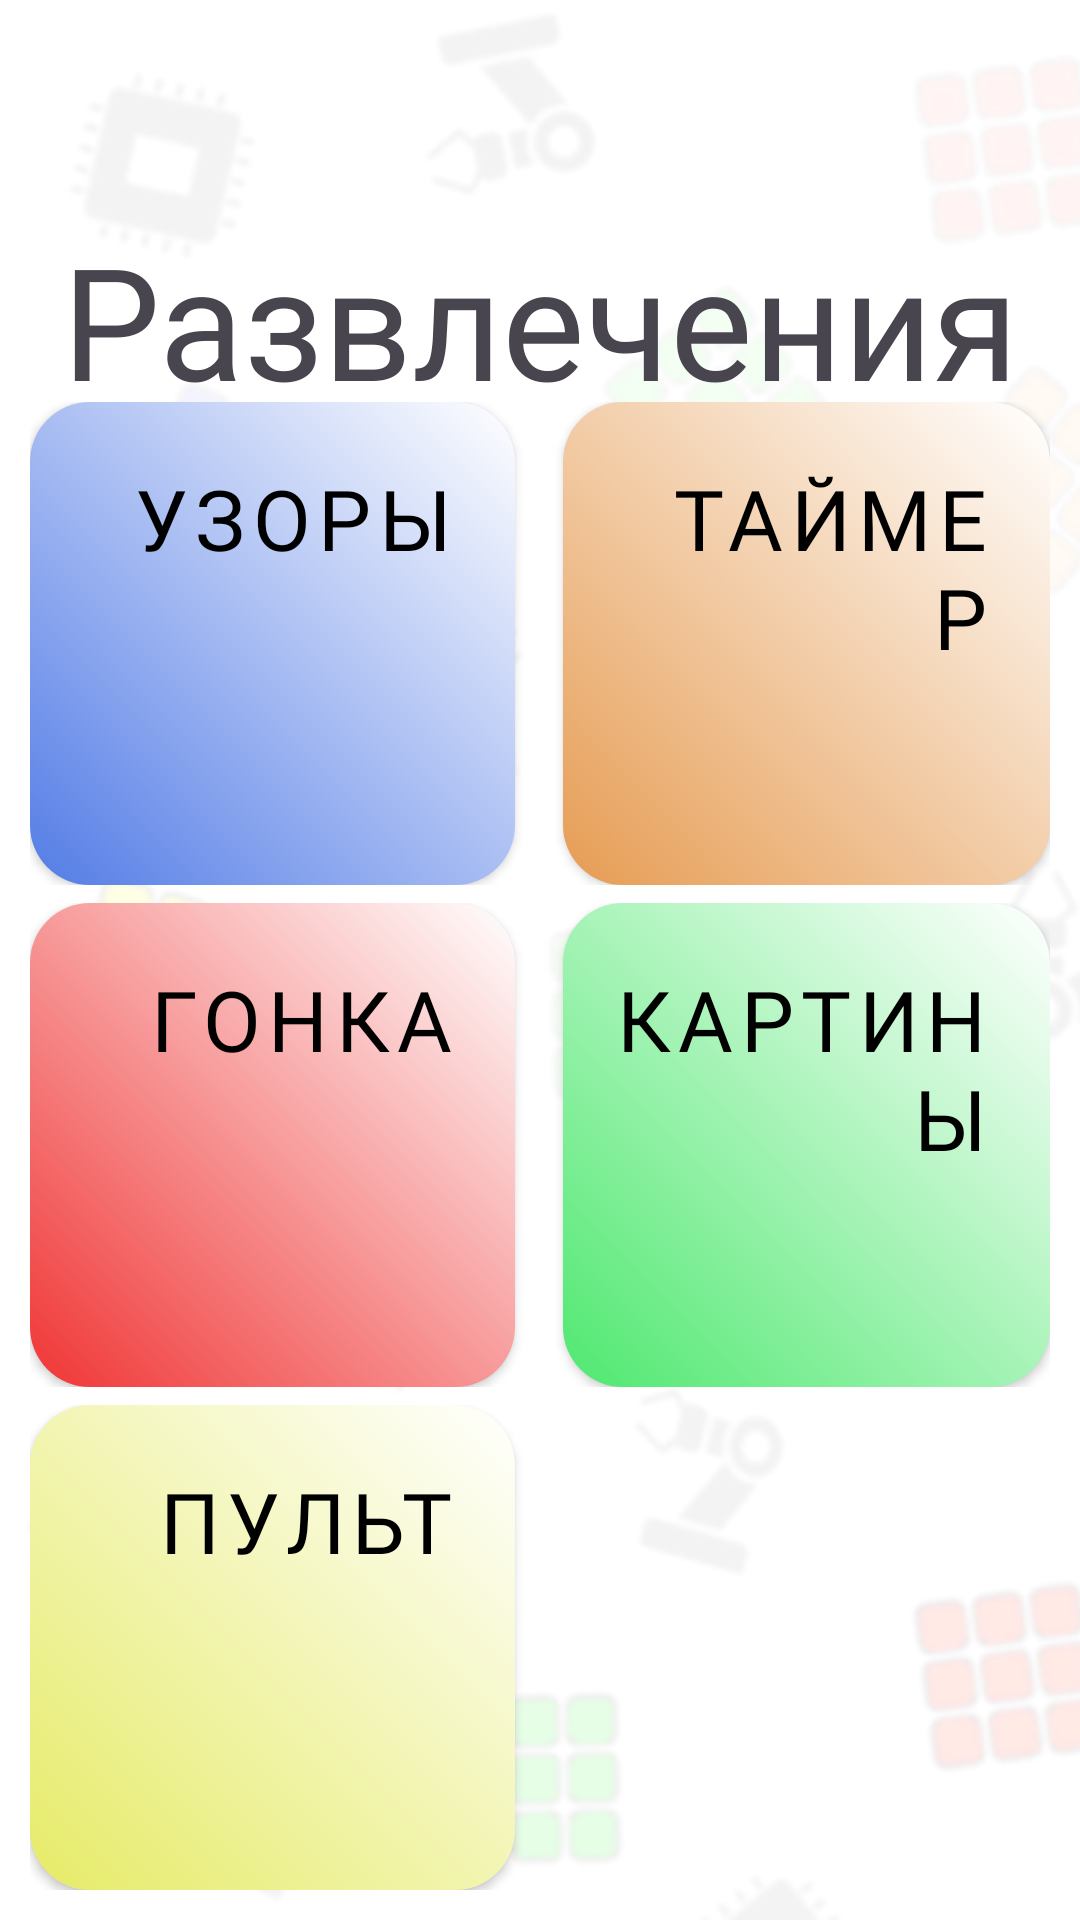

Reconstruct the res/layout file that produces this screen, plus the resources it refers to.
<!-- AndroidManifest.xml: application theme Theme.CubingRoom -->
<!-- res/layout/entertainments_window.xml -->
<?xml version="1.0" encoding="utf-8"?>
<androidx.constraintlayout.widget.ConstraintLayout xmlns:android="http://schemas.android.com/apk/res/android"
    xmlns:app="http://schemas.android.com/apk/res-auto"
    android:layout_width="match_parent"
    android:layout_height="match_parent"
    android:background="@drawable/background_pattern">

    <LinearLayout
        android:layout_width="match_parent"
        android:layout_height="match_parent"
        android:orientation="vertical"
        android:padding="10dp"
        android:weightSum="100"
        android:gravity="center_horizontal">

        <LinearLayout
            android:layout_width="match_parent"
            android:layout_height="0dp"
            android:layout_weight="10"
            android:orientation="horizontal"
            android:gravity="center_vertical|start"
            android:layout_marginEnd="5dp">

            <ImageButton
                android:id="@+id/return_to_main_window_button"
                android:layout_width="48dp"
                android:layout_height="match_parent"
                android:background="?attr/selectableItemBackgroundBorderless"
                android:scaleType="fitCenter"
                android:contentDescription="@string/return_to_main_window_button_image_description"
                app:srcCompat="@drawable/twotone_arrow_back_24" />

        </LinearLayout>

        <TextView
            android:id="@+id/windowName"
            style="@style/WindowTitleText"
            android:layout_weight="10"
            android:text="@string/entertainments_window_title" />

        <LinearLayout
            android:layout_width="match_parent"
            android:layout_height="0dp"
            android:layout_weight="26"
            android:orientation="horizontal"
            android:gravity="center_vertical">

            <Button
                style="@style/entertainmentsButton"
                android:id="@+id/open_patterns_window_button"
                android:text="@string/patterns_window_title"
                android:background="@drawable/blue_gradient_button"/>

            <Space
                android:layout_width="0dp"
                android:layout_weight="1"
                android:layout_height="match_parent"/>

            <Button
                style="@style/entertainmentsButton"
                android:id="@+id/open_timer_window_button"
                android:background="@drawable/orange_gradient_button"
                android:text="@string/timer_window_title"/>


        </LinearLayout>

        <Space
            android:layout_width="match_parent"
            android:layout_weight="1"
            android:layout_height="0dp"/>

        <LinearLayout
            android:layout_width="match_parent"
            android:layout_height="0dp"
            android:layout_weight="26"
            android:orientation="horizontal"
            android:gravity="center_vertical">

            <Button
                style="@style/entertainmentsButton"
                android:id="@+id/open_battle_window_button"
                android:text="@string/battle_window_title"
                android:background="@drawable/red_gradient_button"/>

            <Space
                android:layout_width="0dp"
                android:layout_weight="1"
                android:layout_height="match_parent"/>

            <Button
                style="@style/entertainmentsButton"
                android:id="@+id/open_pictures_window_button"
                android:background="@drawable/green_gradient_button"
                android:text="@string/pictures_window_title"/>


        </LinearLayout>

        <Space
            android:layout_width="match_parent"
            android:layout_weight="1"
            android:layout_height="0dp"/>

        <LinearLayout
            android:layout_width="match_parent"
            android:layout_height="0dp"
            android:layout_weight="26"
            android:orientation="horizontal"
            android:gravity="center_vertical">

            <Button
                style="@style/entertainmentsButton"
                android:id="@+id/open_controller_window_button"
                android:text="@string/controller_window_title"
                android:background="@drawable/yellow_gradient_button"/>

            <Space
                android:layout_width="0dp"
                android:layout_weight="11"
                android:layout_height="match_parent"/>







        </LinearLayout>


    </LinearLayout>
</androidx.constraintlayout.widget.ConstraintLayout>
<!-- resources referenced by this layout -->
<resources>
  <!-- drawable background_pattern (drawable) -->
  <layer-list xmlns:android="http://schemas.android.com/apk/res/android">
  
      <item>
          <shape android:shape="rectangle">
              <solid android:color="#FFFFFF" />
          </shape>
      </item>
  
      <item>
          <bitmap
              android:src="@drawable/cubing_room_background_mini"
              android:tileMode="repeat" />
      </item>
  </layer-list>
  <!-- drawable blue_gradient_button (drawable) -->
  <?xml version="1.0" encoding="utf-8"?>
  <shape xmlns:android="http://schemas.android.com/apk/res/android"
      android:shape="rectangle">
      <gradient
          android:angle="45"
          android:startColor="@color/light_blue"
          android:endColor="@color/white"/>
  
      <corners android:radius="20dp"/>
  </shape>
  <!-- drawable green_gradient_button (drawable) -->
  <?xml version="1.0" encoding="utf-8"?>
  <shape xmlns:android="http://schemas.android.com/apk/res/android"
      android:shape="rectangle">
      <gradient
          android:angle="45"
          android:startColor="@color/light_green"
          android:endColor="@color/white"/>
  
      <corners android:radius="20dp"/>
  </shape>
  <!-- drawable orange_gradient_button (drawable) -->
  <?xml version="1.0" encoding="utf-8"?>
  <shape xmlns:android="http://schemas.android.com/apk/res/android"
      android:shape="rectangle">
      <gradient
          android:angle="45"
          android:startColor="@color/light_orange"
          android:endColor="@color/white"/>
  
      <corners android:radius="20dp"/>
  </shape>
  <!-- drawable red_gradient_button (drawable) -->
  <?xml version="1.0" encoding="utf-8"?>
  <shape xmlns:android="http://schemas.android.com/apk/res/android"
      android:shape="rectangle">
      <gradient
          android:angle="45"
          android:startColor="@color/light_red"
          android:endColor="@color/white"/>
  
      <corners android:radius="20dp"/>
  </shape>
  <!-- drawable yellow_gradient_button (drawable) -->
  <?xml version="1.0" encoding="utf-8"?>
  <shape xmlns:android="http://schemas.android.com/apk/res/android"
      android:shape="rectangle">
      <gradient
          android:angle="45"
          android:startColor="@color/light_yellow"
          android:endColor="@color/white"/>
  
      <corners android:radius="20dp"/>
  </shape>
  <string name="battle_window_title">Гонка</string>
  <string name="controller_window_title">Пульт</string>
  <string name="entertainments_window_title">Развлечения</string>
  <string name="patterns_window_title">Узоры</string>
  <string name="pictures_window_title">Картины</string>
  <string name="return_to_main_window_button_image_description">Выход в главное меню</string>
  <string name="timer_window_title">Таймер</string>
  <style name="WindowTitleText" parent="android:Widget.TextView">
          <item name="android:layout_width">wrap_content</item>
          <item name="android:layout_height">0dp</item>
          <item name="android:fontFamily">@font/main_text_semi_bold</item>
          <item name="android:textAlignment">center</item>
          <item name="android:textSize">52sp</item>
      </style>
  <style name="Theme.CubingRoom" parent="Base.Theme.CubingRoom" />
  <color name="light_blue">#537ce6</color>
  <color name="white">#FFFFFFFF</color>
  <color name="light_green">#4fe870</color>
  <color name="light_orange">#e69c53</color>
  <color name="light_red">#f03535</color>
  <color name="light_yellow">#e6eb67</color>
  <color name="black">#FF000000</color>
  <style name="Base.Theme.CubingRoom" parent="Theme.Material3.DayNight.NoActionBar">
          
          
      </style>
</resources>
